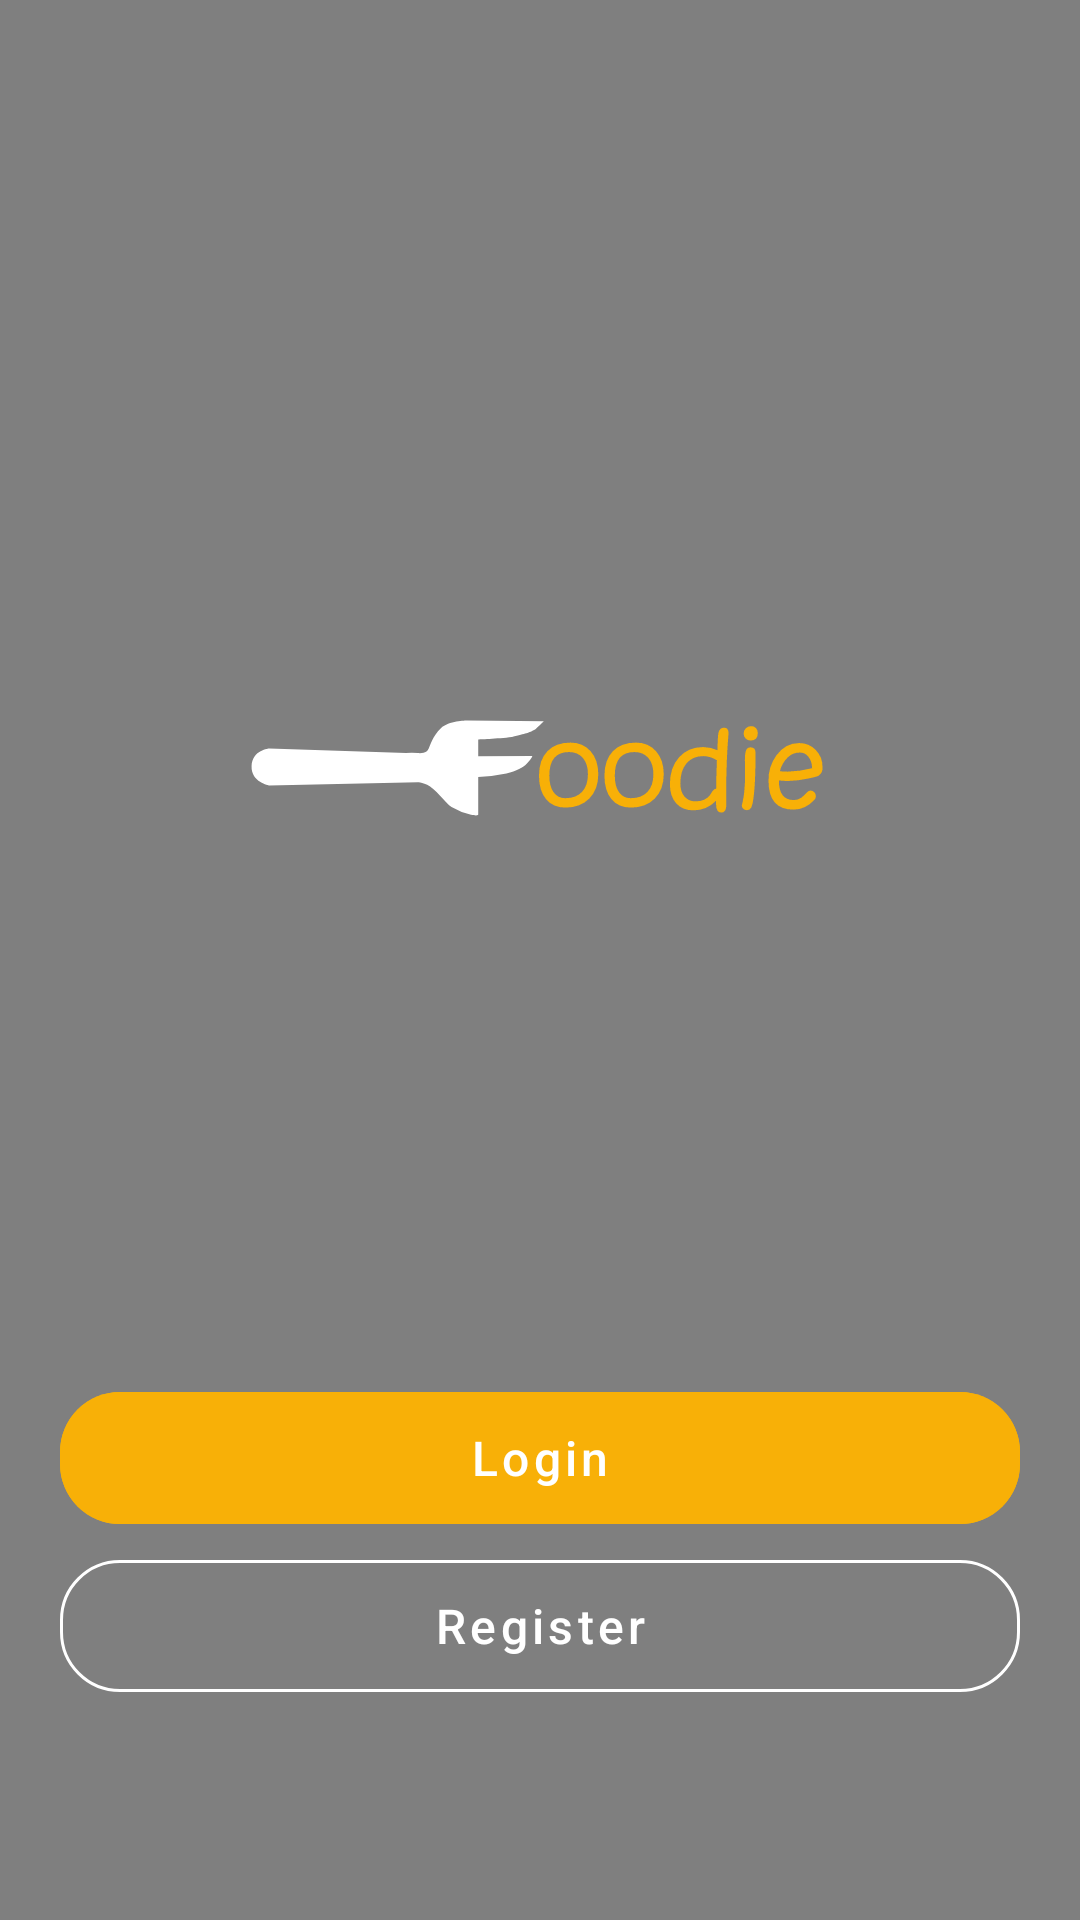

The Android layout XML behind this screen, and the referenced resources:
<!-- AndroidManifest.xml: application theme AppTheme -->
<!-- res/layout/activity_intro.xml -->
<?xml version="1.0" encoding="utf-8"?>
<androidx.constraintlayout.widget.ConstraintLayout xmlns:android="http://schemas.android.com/apk/res/android"
    xmlns:app="http://schemas.android.com/apk/res-auto"
    xmlns:tools="http://schemas.android.com/tools"
    android:layout_width="match_parent"
    android:layout_height="match_parent"
    tools:context=".ui.intro.IntroActivity">

    <ImageView
        android:id="@+id/intro_background_img"
        android:layout_width="match_parent"
        android:layout_height="match_parent"
        android:scaleType="centerCrop"
        android:src="@drawable/foodie_app_background" />

    <View
        android:id="@+id/black_tint"
        android:layout_width="match_parent"
        android:layout_height="match_parent"
        android:alpha="0.5"
        android:background="@color/black" />

    <ImageView
        android:id="@+id/intro_app_img"
        android:layout_width="@dimen/image_110"
        android:layout_height="@dimen/image_110"
        android:layout_marginTop="100dp"
        android:src="@mipmap/foodie_app_icon_round"
        app:layout_constraintEnd_toEndOf="parent"
        app:layout_constraintStart_toStartOf="parent"
        app:layout_constraintTop_toTopOf="parent" />

    <ImageView
        android:id="@+id/splash_screen_logo"
        android:layout_width="0dp"
        android:layout_height="wrap_content"
        android:layout_marginBottom="@dimen/margin_50"
        android:paddingStart="@dimen/padding_80"
        android:paddingEnd="@dimen/padding_80"
        android:src="@drawable/foodie_logo"
        app:layout_constraintEnd_toEndOf="parent"
        app:layout_constraintStart_toStartOf="parent"
        app:layout_constraintTop_toBottomOf="@id/intro_app_img"
        tools:ignore="ContentDescription" />

    <com.google.android.material.button.MaterialButton
        android:id="@+id/intro_login_btn"
        style="@style/yellow_button"
        android:layout_width="match_parent"
        android:layout_height="56dp"
        android:text="@string/login"
        app:layout_constraintBottom_toTopOf="@id/intro_register_btn" />

    <com.google.android.material.button.MaterialButton
        android:id="@+id/intro_register_btn"
        style="?attr/materialButtonOutlinedStyle"
        android:layout_width="match_parent"
        android:layout_height="@dimen/button_56"
        android:layout_marginStart="20dp"
        android:layout_marginEnd="20dp"
        android:layout_marginBottom="70dp"
        android:text="@string/register"
        android:textAllCaps="false"
        android:textColor="@color/white"
        android:textSize="16sp"
        app:cornerRadius="20dp"
        app:layout_constraintBottom_toBottomOf="parent"
        app:strokeColor="@color/white" />

</androidx.constraintlayout.widget.ConstraintLayout>
<!-- resources referenced by this layout -->
<resources>
  <color name="black">#000</color>
  <color name="white">#fff</color>
  <dimen name="button_56">56dp</dimen>
  <dimen name="image_110">110dp</dimen>
  <dimen name="margin_50">50dp</dimen>
  <dimen name="padding_80">80dp</dimen>
  <!-- drawable foodie_logo: vector/xml drawable (drawable, 3638 chars, omitted) -->
  <!-- mipmap foodie_app_icon_round (mipmap-anydpi-v26) -->
  <?xml version="1.0" encoding="utf-8"?>
  <adaptive-icon xmlns:android="http://schemas.android.com/apk/res/android">
      <background android:drawable="@color/dark_grey"/>
      <foreground android:drawable="@drawable/foodie_app_icon_foreground"/>
  </adaptive-icon>
  <string name="login">Login</string>
  <string name="register">Register</string>
  <style name="yellow_button" parent="Widget.MaterialComponents.Button.TextButton">
          <item name="android:height">56dp</item>
          <item name="android:layout_marginStart">20dp</item>
          <item name="android:layout_marginEnd">20dp</item>
          <item name="android:backgroundTint">@color/yellow</item>
          <item name="android:textAllCaps">false</item>
          <item name="android:textSize">16sp</item>
          <item name="android:textColor">@color/white</item>
          <item name="cornerRadius">20dp</item>
      </style>
  <style name="AppTheme" parent="Theme.MaterialComponents.Light.NoActionBar">
          
          <item name="colorPrimary">@color/colorPrimary</item>
          <item name="colorPrimaryDark">@color/colorPrimaryDark</item>
          <item name="colorAccent">@color/colorAccent</item>
          <item name="android:statusBarColor">@color/orange</item>
      </style>
  <color name="dark_grey">#222831</color>
  <!-- drawable foodie_app_icon_foreground: vector/xml drawable (drawable, 3804 chars, omitted) -->
  <color name="yellow">#f8b007</color>
  <color name="colorPrimary">#6200EE</color>
  <color name="colorPrimaryDark">#3700B3</color>
  <color name="colorAccent">#03DAC5</color>
  <color name="orange">#db6400</color>
</resources>
